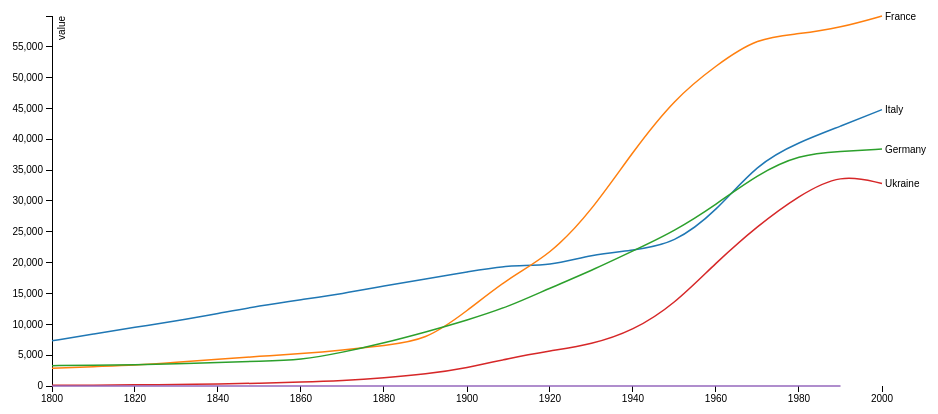
D3 v3 page, settled after 360 driven frames (6 s of simulated time); the page loaded 1 data file(s).



var margin = {top: 20, right: 80, bottom: 30, left: 50},
    width = 960 - margin.left - margin.right,
    height = 420 - margin.top - margin.bottom;

var parseDate = d3.time.format("%Y").parse;

var x = d3.time.scale()
    .range([0, width]);

var y = d3.scale.linear()
    .range([height, 0]);

var color = d3.scale.category10();

var xAxis = d3.svg.axis()
    .scale(x)
    .orient("bottom");

var yAxis = d3.svg.axis()
    .scale(y)
    .orient("left");

var line = d3.svg.line()
    .interpolate("basis")
    .defined(function(d) { return !isNaN(d.temperature); })
    .x(function(d) { return x(d.date); })
    .y(function(d) { return y(d.temperature); });

var svg = d3.select("body").append("svg")
    .attr("width", width + margin.left + margin.right)
    .attr("height", height + margin.top + margin.bottom)
  .append("g")
    .attr("transform", "translate(" + margin.left + "," + margin.top + ")");

d3.tsv("dataX1.tsv", function(error, data) {
  if (error) throw error;

  color.domain(d3.keys(data[0]).filter(function(key) { return key !== "date"; }));

  data.forEach(function(d) {
    d.date = parseDate(d.date);
  });

  var cities = color.domain().map(function(name) {
    return {
      name: name,
      values: data.map(function(d) {
        return {date: d.date, temperature: +d[name]};
      })
    };
  });

  x.domain(d3.extent(data, function(d) { return d.date; }));

  y.domain([
    d3.min(cities, function(c) { return d3.min(c.values, function(v) { return v.temperature; }); }),
    d3.max(cities, function(c) { return d3.max(c.values, function(v) { return v.temperature; }); })
  ]);

  svg.append("g")
      .attr("class", "x axis")
      .attr("transform", "translate(0," + height + ")")
      .call(xAxis);

  svg.append("g")
      .attr("class", "y axis")
      .call(yAxis)
    .append("text")
      .attr("transform", "rotate(-90)")
      .attr("y", 6)
      .attr("dy", ".71em")
      .style("text-anchor", "end")
      .text("value");

  var city = svg.selectAll(".city")
      .data(cities)
    .enter().append("g")
      .attr("class", "city");

  city.append("path")
      .attr("class", "line")
      .attr("d", function(d) { return line(d.values); })
      .style("stroke", function(d) { return color(d.name); });

  city.append("text")
      .datum(function(d) { return {name: d.name, value: d.values[d.values.length - 1]}; })
      .attr("transform", function(d) { return "translate(" + x(d.value.date) + "," + y(d.value.temperature) + ")"; })
      .attr("x", 3)
      .attr("dy", ".35em")
      .text(function(d) { return d.name; });
});



### data: dataX1.tsv
date	Italy	France	Germany	Ukraine	
1800	7329	2869	3299	103.9	
1810	8428	3146	3371	137.1	
1820	9526	3345	3443	183.6	
1830	10544	3843	3625	246.4	
1840	11740	4350	3816	335.3	
1850	12993	4811	4016	439.2	
1860	14003	5242	4225	626.9	
1870	14962	5818	5435	881.4	
1880	16204	6581	6967	1298	
1890	17362	7346	8738	1910	
1900	18471	12135	10656	2908	
1910	19614	17538	12849	4484	
1920	19438	21229	15890	5703	
1930	21313	28362	18699	6729	
1940	21968	38041	21889	8948	
1950	23105	46558	25086	13241	
1960	28263	51978	29390	20019	
1970	36075	56496	34295	25944	
1980	39535	57029	37523	30873	
1990	42095	58080	38032	34435	
2000	44794	59970	38394	32814